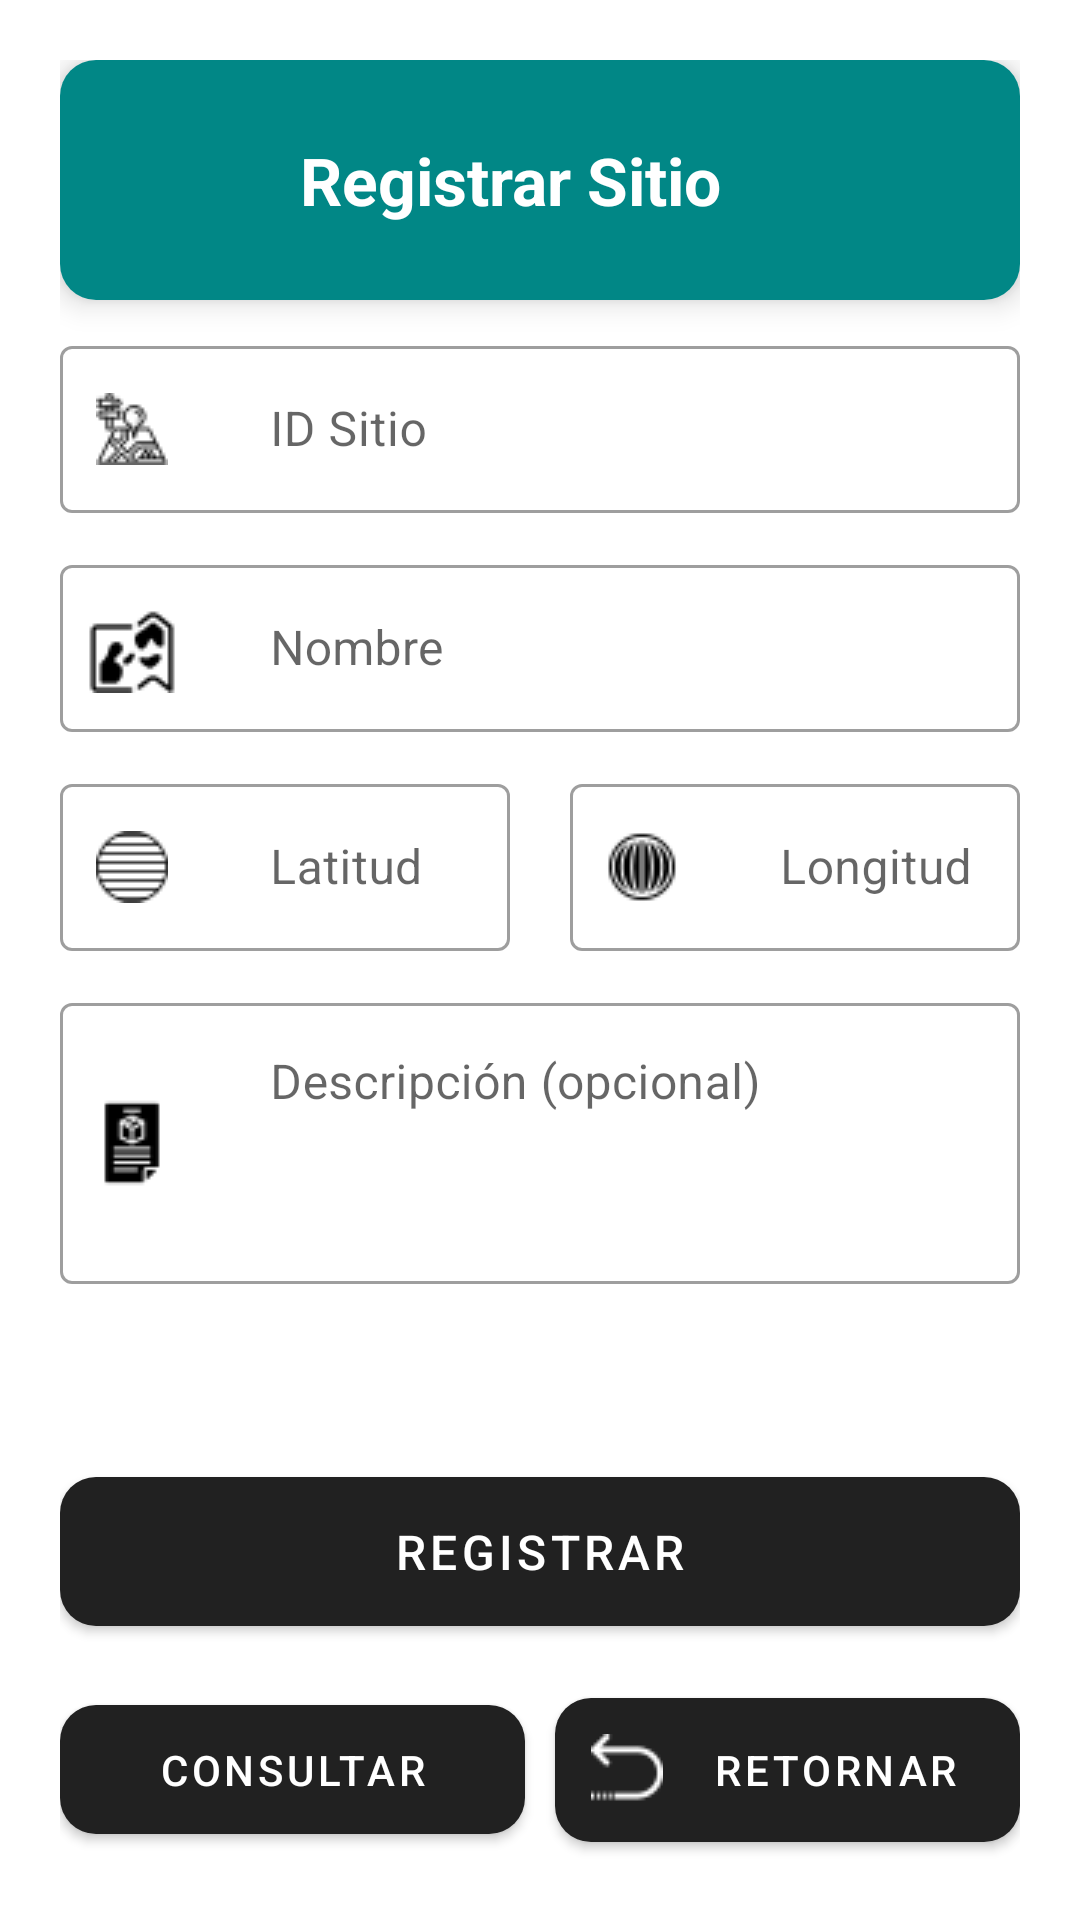

The Android layout XML behind this screen, and the referenced resources:
<!-- AndroidManifest.xml: application theme Theme.Entregable1 -->
<!-- res/layout/activity_register_sites.xml -->
<androidx.constraintlayout.widget.ConstraintLayout
    xmlns:android="http://schemas.android.com/apk/res/android"
    xmlns:app="http://schemas.android.com/apk/res-auto"
    xmlns:tools="http://schemas.android.com/tools"
    android:layout_width="match_parent"
    android:layout_height="match_parent"
    android:padding="20dp"
    android:layout_marginTop="85dp"
    android:background="@color/white"
    tools:context=".views.RegisterSites">

    
    <androidx.cardview.widget.CardView
        android:id="@+id/cardHeader"
        android:layout_width="match_parent"
        android:layout_height="wrap_content"
        android:layout_marginBottom="20dp"
        app:cardCornerRadius="12dp"
        app:cardElevation="6dp"
        app:layout_constraintTop_toTopOf="parent">

        <LinearLayout
            android:layout_width="match_parent"
            android:layout_height="wrap_content"
            android:background="@color/teal_700"
            android:orientation="horizontal"
            android:padding="20dp">

            <ImageView
                android:layout_width="40dp"
                android:layout_height="40dp"
                android:contentDescription="@string/icon_description"
                android:src="@drawable/ic_location" />

            <TextView
                android:layout_width="match_parent"
                android:layout_height="wrap_content"
                android:layout_gravity="center_vertical"
                android:layout_marginStart="20dp"
                android:text="@string/register_site"
                android:textColor="@color/white"
                android:textSize="22sp"
                android:textStyle="bold" />
        </LinearLayout>
    </androidx.cardview.widget.CardView>

    
    <ScrollView
        android:layout_width="match_parent"
        android:layout_height="0dp"
        android:layout_marginTop="10dp"
        app:layout_constraintBottom_toTopOf="@+id/buttonContainer"
        app:layout_constraintTop_toBottomOf="@+id/cardHeader">

        <LinearLayout
            android:layout_width="match_parent"
            android:layout_height="wrap_content"
            android:orientation="vertical"
            android:paddingBottom="20dp">

            
            <com.google.android.material.textfield.TextInputLayout
                android:id="@+id/idSitioLayout"
                style="@style/Widget.MaterialComponents.TextInputLayout.OutlinedBox"
                android:layout_width="match_parent"
                android:layout_height="wrap_content"
                android:hint="@string/id_site"
                app:startIconDrawable="@drawable/ic_tag"
                app:startIconTint="@color/black"
                android:layout_marginBottom="12dp">

                <com.google.android.material.textfield.TextInputEditText
                    android:id="@+id/etIdSitio"
                    android:layout_width="match_parent"
                    android:layout_height="wrap_content"
                    android:paddingStart="70dp"
                    android:inputType="text" />
            </com.google.android.material.textfield.TextInputLayout>

            
            <com.google.android.material.textfield.TextInputLayout
                android:id="@+id/nombreLayout"
                style="@style/Widget.MaterialComponents.TextInputLayout.OutlinedBox"
                android:layout_width="match_parent"
                android:layout_height="wrap_content"
                android:hint="@string/name"
                app:startIconDrawable="@drawable/ic_place"
                app:startIconTint="@color/black"
                android:layout_marginBottom="12dp">

                <com.google.android.material.textfield.TextInputEditText
                    android:id="@+id/etNombre"
                    android:layout_width="match_parent"
                    android:layout_height="wrap_content"
                    android:paddingStart="70dp"
                    android:inputType="textCapWords" />
            </com.google.android.material.textfield.TextInputLayout>

            
            <LinearLayout
                android:layout_width="match_parent"
                android:layout_height="wrap_content"
                android:orientation="horizontal"
                android:layout_marginBottom="12dp">

                <com.google.android.material.textfield.TextInputLayout
                    android:id="@+id/latitudLayout"
                    style="@style/Widget.MaterialComponents.TextInputLayout.OutlinedBox"
                    android:layout_width="0dp"
                    android:layout_height="wrap_content"
                    android:layout_marginEnd="10dp"
                    android:layout_weight="1"
                    android:hint="@string/latitude"
                    app:startIconDrawable="@drawable/ic_latitud"
                    app:startIconTint="@color/black">

                    <com.google.android.material.textfield.TextInputEditText
                        android:id="@+id/etLatitud"
                        android:layout_width="match_parent"
                        android:layout_height="wrap_content"
                        android:paddingStart="70dp"
                        android:inputType="numberDecimal|numberSigned"/>
                </com.google.android.material.textfield.TextInputLayout>

                <com.google.android.material.textfield.TextInputLayout
                    android:id="@+id/longitudLayout"
                    style="@style/Widget.MaterialComponents.TextInputLayout.OutlinedBox"
                    android:layout_width="0dp"
                    android:layout_height="wrap_content"
                    android:layout_marginStart="10dp"
                    android:layout_weight="1"
                    android:hint="@string/longitude"
                    app:startIconDrawable="@drawable/ic_longitud"
                    app:startIconTint="@color/black">

                    <com.google.android.material.textfield.TextInputEditText
                        android:id="@+id/etLongitud"
                        android:layout_width="match_parent"
                        android:layout_height="wrap_content"
                        android:paddingStart="70dp"
                        android:inputType="numberDecimal|numberSigned"/>
                </com.google.android.material.textfield.TextInputLayout>

            </LinearLayout>

            
            <com.google.android.material.textfield.TextInputLayout
                android:id="@+id/descripcionLayout"
                style="@style/Widget.MaterialComponents.TextInputLayout.OutlinedBox"
                android:layout_width="match_parent"
                android:layout_height="wrap_content"
                android:hint="@string/description"
                app:startIconDrawable="@drawable/ic_description"
                app:startIconTint="@color/black">

                <com.google.android.material.textfield.TextInputEditText
                    android:id="@+id/etDescripcion"
                    android:layout_width="match_parent"
                    android:layout_height="wrap_content"
                    android:paddingStart="70dp"
                    android:gravity="top"
                    android:inputType="textMultiLine"
                    android:lines="3"
                    />
            </com.google.android.material.textfield.TextInputLayout>
        </LinearLayout>
    </ScrollView>

    
    <LinearLayout
        android:id="@+id/buttonContainer"
        android:layout_width="match_parent"
        android:layout_height="wrap_content"
        android:layout_marginTop="16dp"
        android:orientation="vertical"
        app:layout_constraintBottom_toBottomOf="parent">

        <com.google.android.material.button.MaterialButton
            android:id="@+id/btnRegistrar"
            android:layout_width="match_parent"
            android:layout_height="wrap_content"
            android:layout_marginBottom="12dp"
            app:icon="@drawable/ic_save"
            android:padding="14dp"
            android:text="@string/register"
            android:textSize="16sp"
            app:cornerRadius="12dp" />

        <LinearLayout
            android:layout_width="match_parent"
            android:layout_height="wrap_content"
            android:orientation="horizontal">

            <com.google.android.material.button.MaterialButton
                android:id="@+id/btnConsultar"
                android:layout_width="0dp"
                android:layout_height="wrap_content"
                android:layout_weight="1"
                app:icon="@drawable/ic_search"
                android:padding="12dp"
                android:text="@string/consult"
                app:cornerRadius="12dp" />

            <com.google.android.material.button.MaterialButton
                android:id="@+id/btnRetornar"
                android:layout_width="0dp"
                android:layout_height="wrap_content"
                android:layout_weight="1"
                android:layout_marginStart="10dp"
                app:icon="@drawable/ic_back"
                android:padding="12dp"
                android:text="@string/return_text"
                app:cornerRadius="12dp" />
        </LinearLayout>
    </LinearLayout>

</androidx.constraintlayout.widget.ConstraintLayout>
<!-- resources referenced by this layout -->
<resources>
  <color name="black">#FF000000</color>
  <color name="teal_700">#FF018786</color>
  <color name="white">#FFFFFFFF</color>
  <!-- drawable ic_back: png bitmap (drawable, 409 bytes) -->
  <!-- drawable ic_description: png bitmap (drawable, 409 bytes) -->
  <!-- drawable ic_latitud: png bitmap (drawable, 484 bytes) -->
  <!-- drawable ic_longitud: png bitmap (drawable, 690 bytes) -->
  <!-- drawable ic_place: png bitmap (drawable, 658 bytes) -->
  <!-- drawable ic_tag: png bitmap (drawable, 798 bytes) -->
  <string name="consult">Consultar</string>
  <string name="description">Descripción (opcional)</string>
  <string name="icon_description">Icono de ubicación</string>
  <string name="id_site">ID Sitio</string>
  <string name="latitude">Latitud</string>
  <string name="longitude">Longitud</string>
  <string name="name">Nombre</string>
  <string name="register">Registrar</string>
  <string name="register_site">Registrar Sitio</string>
  <string name="return_text">Retornar</string>
  <style name="Theme.Entregable1" parent="Theme.MaterialComponents.Light.DarkActionBar" />
</resources>
